Run: headless pygame with SDL's dummy video driver; simulated clock (each Clock.tick advances the game by its frame time, no real sleeping); random seed 0; keys injected as events and as key.get_pressed() state; no mouse input.
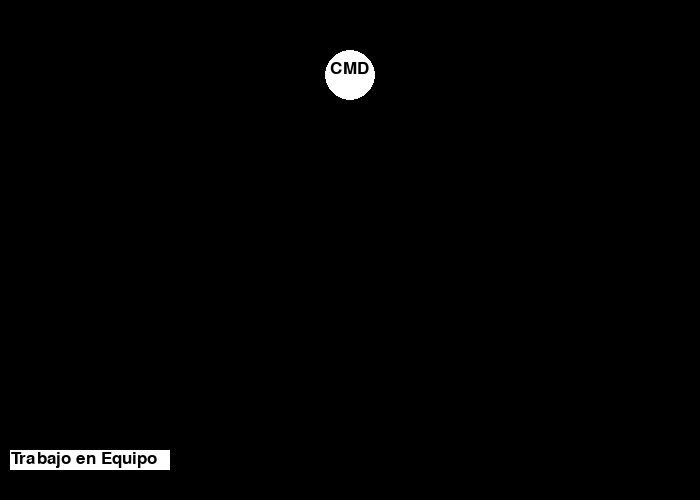
Frame 1 of 4 · flips 1–60 · no input
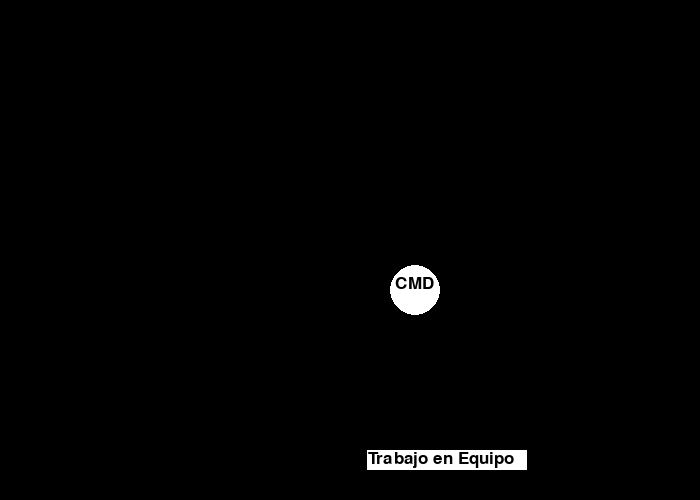
Frame 2 of 4 · flips 61–180 · tapped SPACE, RETURN · held RIGHT (→), D
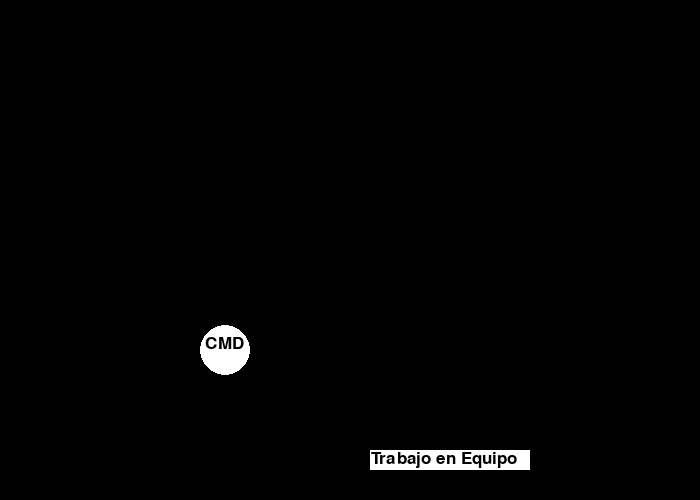
Frame 3 of 4 · flips 181–300 · held DOWN (↓), S
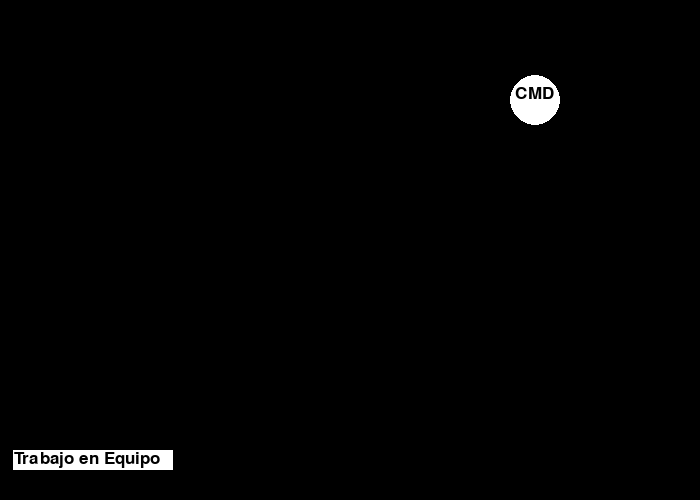
Frame 4 of 4 · flips 301–420 · held LEFT (←), A, UP (↑), W

The pygame program that drew these frames:

# -*- coding: utf-8 -*-

import pygame

#Colores
BLANCO =  (255, 255, 255)
NEGRO = (0, 0, 0)

pygame.init()

dimensiones = [700, 500]
pantalla = pygame.display.set_mode(dimensiones)
pygame.display.set_caption("El pong de Programá tu Futuro")

# Posición de partida de la bola
rect_x = 325
rect_y = 50

# Velocidad y dirección de la bola
rect_cambio_x = 5
rect_cambio_y = 5

# Velocidad en píxeles por fotograma
x_speed = 0
y_speed = 0
 
# Posición actual
x_coord = 10
y_coord = 450

fuente=pygame.font.Font(None, 25)
texto = fuente.render("CMD", True, NEGRO)
texto2 = fuente.render("Trabajo en Equipo", True, NEGRO)

hecho = False
arrancar = False
reloj = pygame.time.Clock()

while not hecho:
    for evento in pygame.event.get():
        if evento.type == pygame.QUIT:
            hecho = True
        if evento.type == pygame.KEYDOWN:
            arrancar=True
            if evento.key == pygame.K_LEFT:
                x_speed = -3
            if evento.key == pygame.K_RIGHT:
                x_speed = 3
        if evento.type == pygame.KEYUP:
            if evento.key == pygame.K_LEFT:
                x_speed = 0
            if evento.key == pygame.K_RIGHT:
                x_speed = 0
    
    pantalla.fill(NEGRO)        
    #Dibujamos el rectangulo, la bola y las letras
    pygame.draw.rect(pantalla,BLANCO,[x_coord, y_coord, 160,20])
    pygame.draw.ellipse(pantalla, BLANCO, [rect_x, rect_y, 50, 50])
    pantalla.blit(texto, [rect_x + 5, rect_y + 10])
    pantalla.blit(texto2, [x_coord + 1, y_coord])
    # Mueve el punto de partida de la bol al presionar una tecla
    if arrancar:
        rect_x += rect_cambio_x
        rect_y += rect_cambio_y
        x_coord += x_speed
        y_coord += y_speed
        
    # Rebota contra los bordes.
    if rect_x >= x_coord and rect_x <= (x_coord + 160):
        if rect_y == 410: 
            rect_cambio_y = rect_cambio_y * -1
    
    if rect_x > 650 or rect_x < 0:          # Si el valor de x es mayor a 650 y menor a 0 píxeles,
        rect_cambio_x = rect_cambio_x * -1  # modifico la tasa de cambio, de positiva, a negativa. 
    if rect_y > 450 or rect_y < 0:          # Si el valor de y es mayor a 450 y menor a 0 píxeles,
        rect_cambio_y = rect_cambio_y * -1  # modifico la tasa de cambio, de pos
    
            
    pygame.display.flip()
    reloj.tick(60)
    
pygame.quit()
